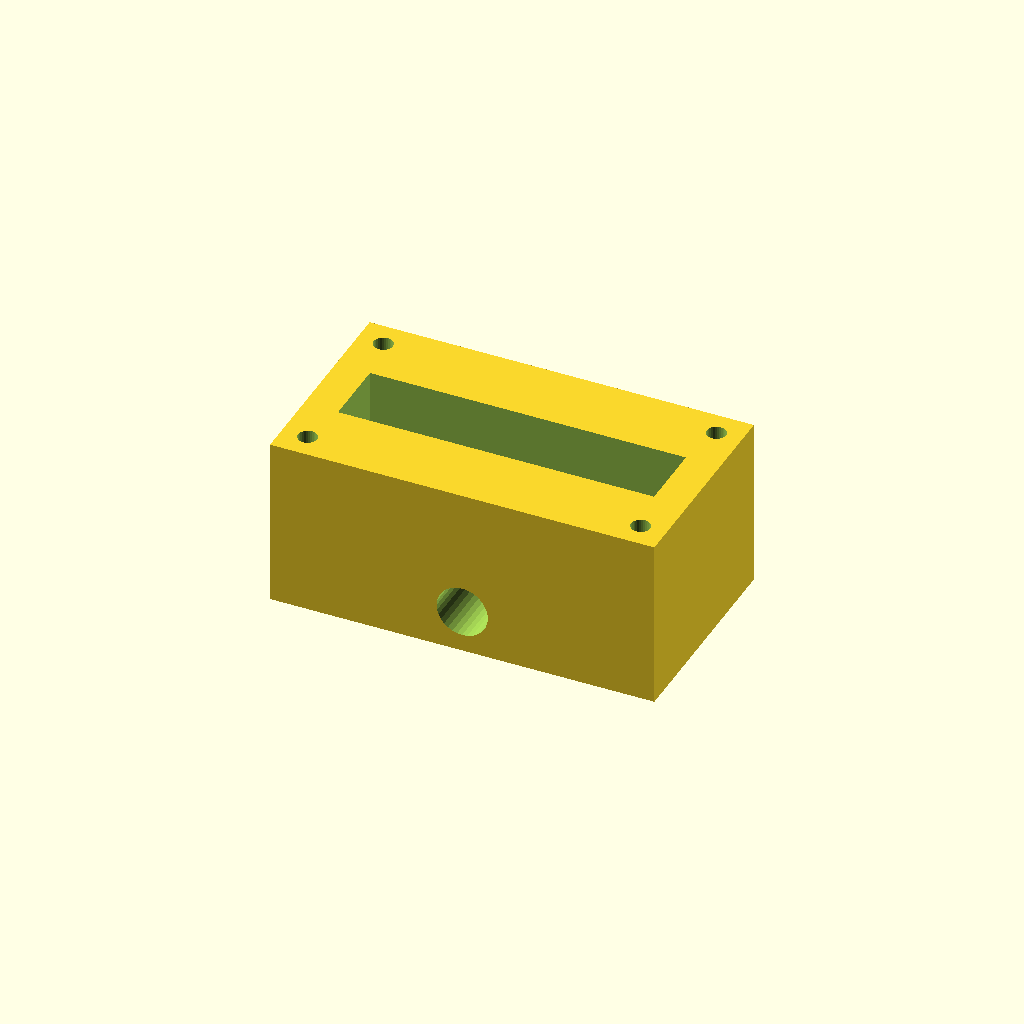
Cell 1: the model at its default parameters.
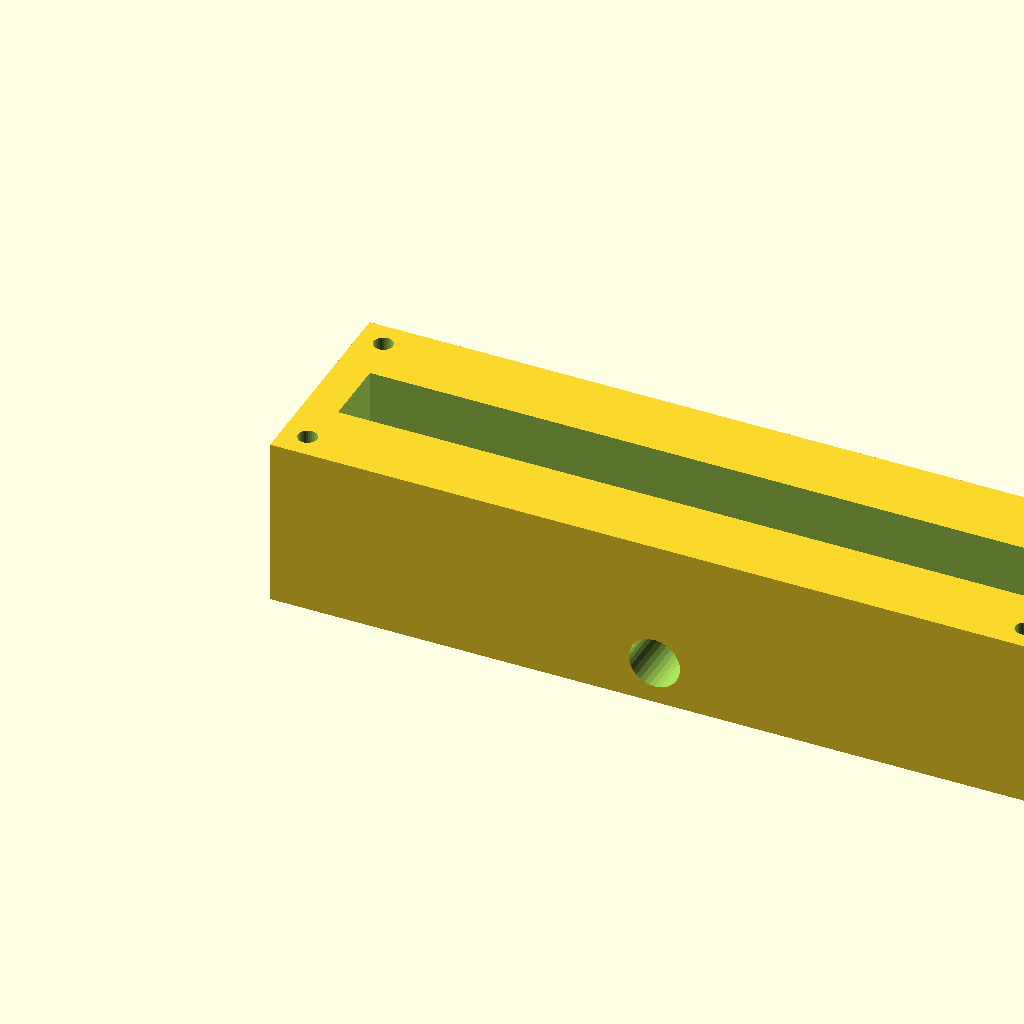
Cell 2: the same model with block_l = 180.
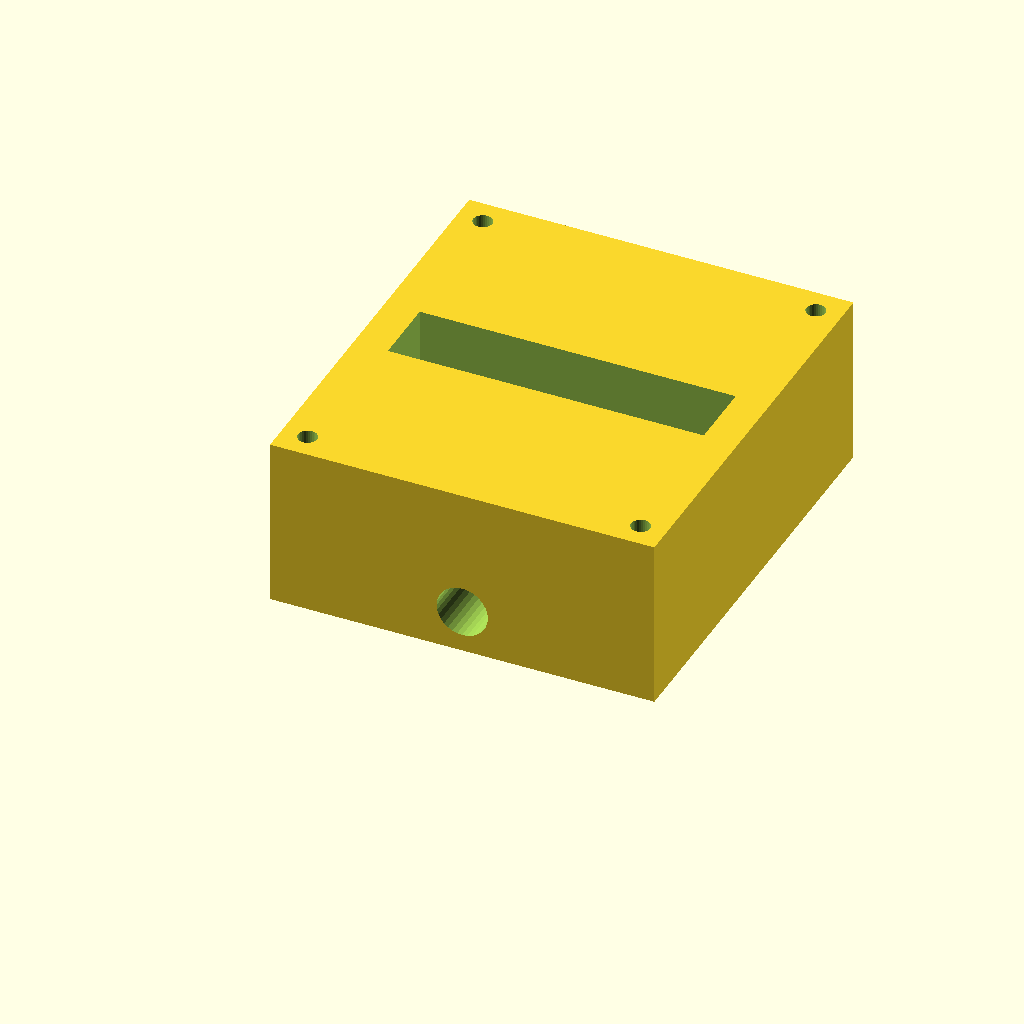
Cell 3 — block_w set to 100, the other parameters unchanged.
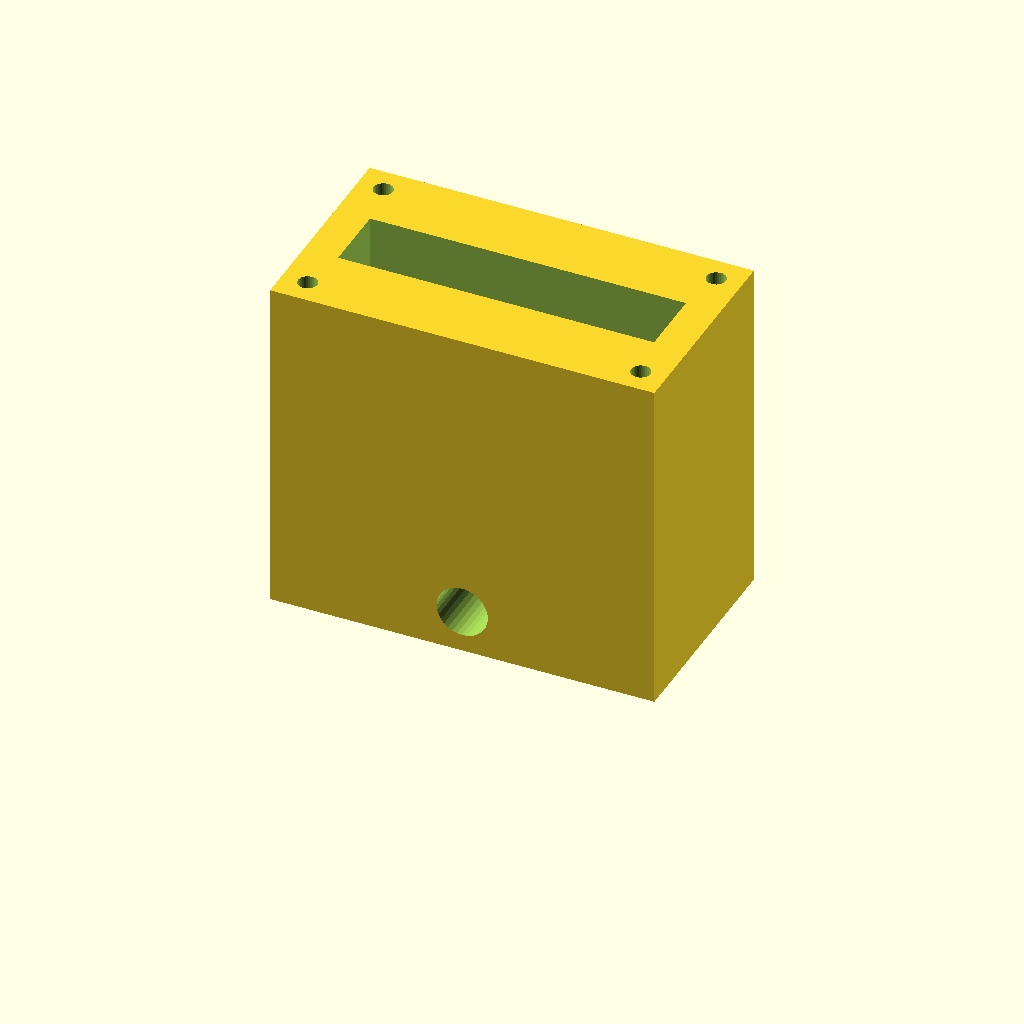
Cell 4: the same model with block_h = 80.
One fixed orthographic camera (rotation 55°, 0°, 25°; colour scheme Cornfield) for every cell.
The OpenSCAD source (optional_data/data/solid2/manifoldblock/part_0130.scad):
$fn = 32;

// ----------------------------------------------------------------------
// Manifold block: side_outlet manifold
// ----------------------------------------------------------------------

// --- parameters (mm) ---
block_l = 90;             // block length, X
block_w = 50;             // block width, Y
block_h = 40;             // block height, Z
port_d = 8;               // port bore diameter
port_pitch = 24;          // port pitch along X
gallery_d = 16;           // top gallery width, Y
gallery_depth = 14;       // gallery pocket depth
wall_p = 8;               // gallery end wall thickness, X
mnt_d = 4.5;              // mounting hole diameter
mnt_in = 6;               // mounting hole inset from the edges
out_d = 12;               // outlet bore diameter
out_z = 10;               // outlet axis height
fit_tol = 0.05;           // tolerance for press fits, mm
free_tol = 0.2;           // tolerance for clearance fits, mm

n_ports = 3;  // ports in the row
port_x0 = (block_l - (n_ports - 1) * port_pitch) / 2;  // first port X

difference() {
  cube([block_l, block_w, block_h]);
  for (i = [0 : n_ports - 1])
    translate([port_x0 + i * port_pitch, block_w / 2, -1])
      cylinder(h = block_h + 2, d = port_d);
  translate([wall_p, block_w / 2 - gallery_d / 2, block_h - gallery_depth])
    cube([block_l - 2 * wall_p, gallery_d, gallery_depth + 1]);
  for (cx = [mnt_in, block_l - mnt_in])
    for (cy = [mnt_in, block_w - mnt_in])
      translate([cx, cy, -1]) cylinder(h = block_h + 2, d = mnt_d);
  translate([block_l / 2, -1, out_z]) rotate([-90, 0, 0])
    cylinder(h = block_w + 2, d = out_d);
}
Customizer parameters (derived from the source; name, type, default, range or options):
block_l: number, default 90
block_w: number, default 50
block_h: number, default 40
port_d: number, default 8
port_pitch: number, default 24
gallery_d: number, default 16
gallery_depth: number, default 14
wall_p: number, default 8
mnt_d: number, default 4.5
mnt_in: number, default 6
out_d: number, default 12
out_z: number, default 10
fit_tol: number, default 0.05
free_tol: number, default 0.2
n_ports: number, default 3
